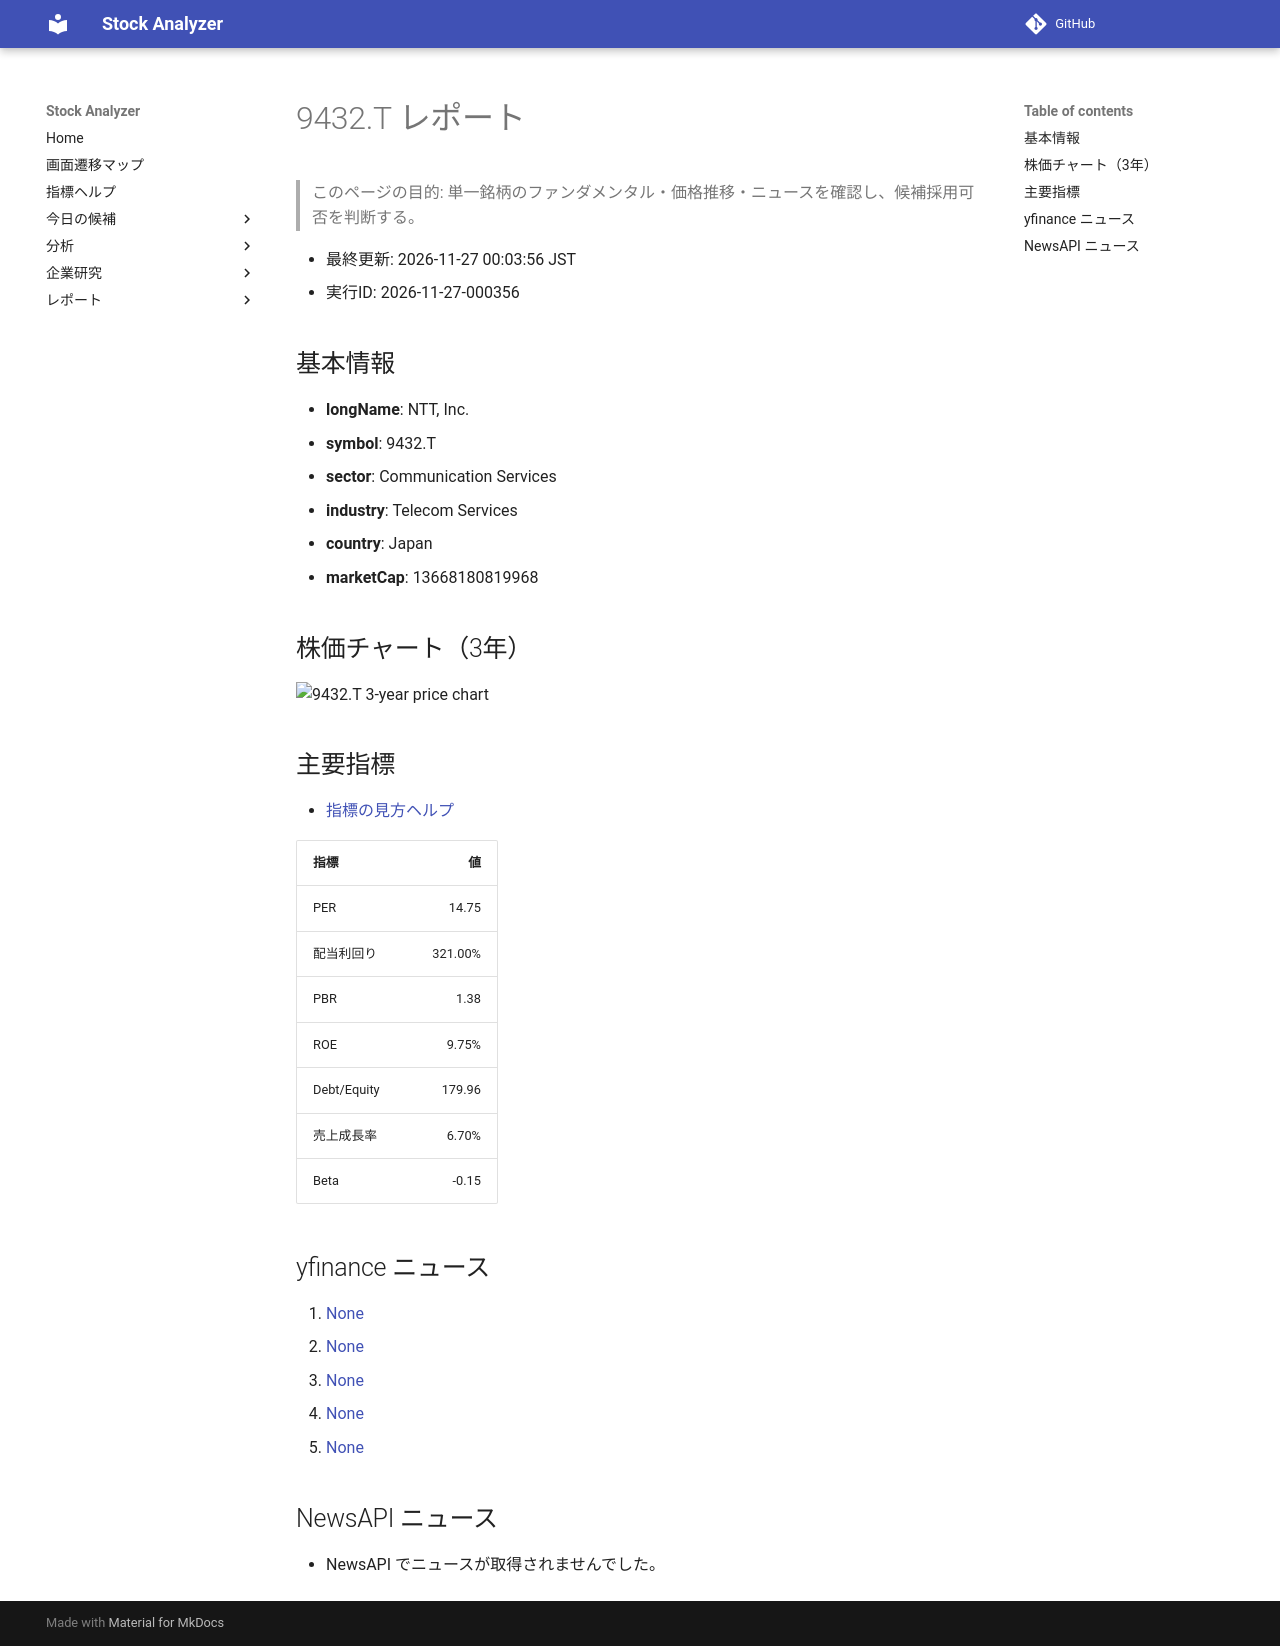

repository: Yumi-note/Making-APP · page: reports/2026-11-27/000356/9432_T/index.html · generator: mkdocs

# 9432.T レポート

> このページの目的: 単一銘柄のファンダメンタル・価格推移・ニュースを確認し、候補採用可否を判断する。

- 最終更新: 2026-11-27 00:03:56 JST
- 実行ID: 2026-11-27-000356

## 基本情報

- **longName**: NTT, Inc.
- **symbol**: 9432.T
- **sector**: Communication Services
- **industry**: Telecom Services
- **country**: Japan
- **marketCap**: 13668180819968

## 株価チャート（3年）

![9432.T 3-year price chart](9432_T_3y.png)

## 主要指標

- [指標の見方ヘルプ](../../../../indicators.md)

| 指標 | 値 |
|---|---:|
| PER | 14.75 |
| 配当利回り | 321.00% |
| PBR | 1.38 |
| ROE | 9.75% |
| Debt/Equity | 179.96 |
| 売上成長率 | 6.70% |
| Beta | -0.15 |

## yfinance ニュース

1. [None](None)
2. [None](None)
3. [None](None)
4. [None](None)
5. [None](None)

## NewsAPI ニュース

- NewsAPI でニュースが取得されませんでした。
